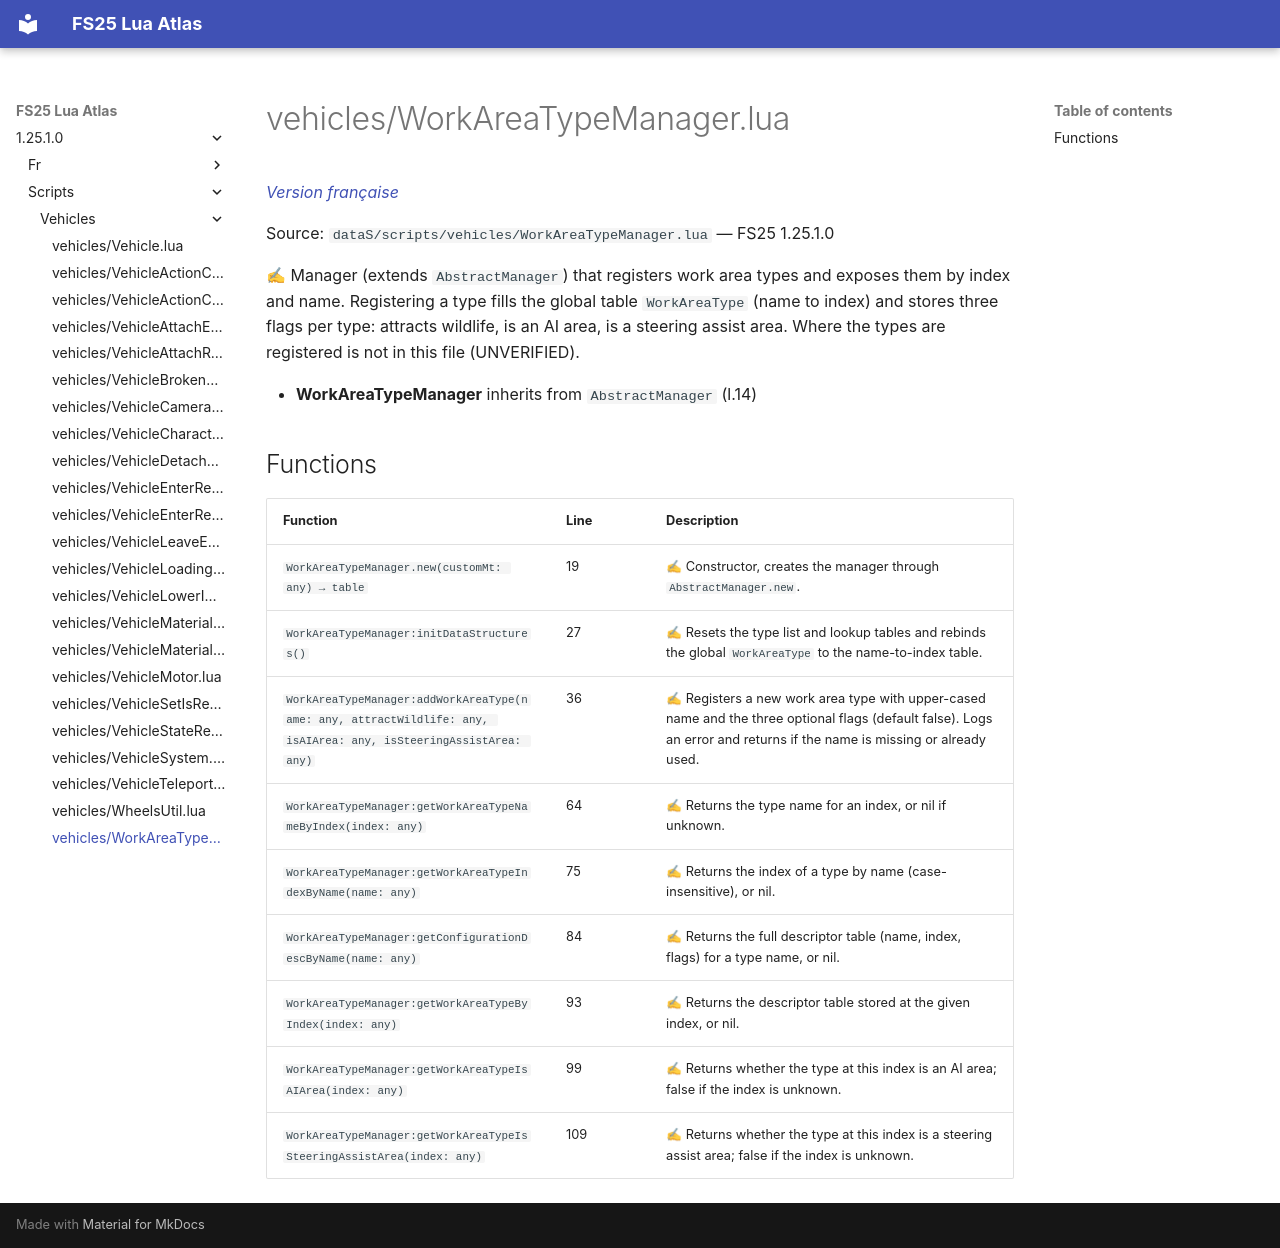

repository: Tim0219800/fs25-lua-atlas · page: 1.25.1.0/scripts/vehicles/WorkAreaTypeManager.html · generator: mkdocs

# vehicles/WorkAreaTypeManager.lua

*[Version française](../../fr/scripts/vehicles/WorkAreaTypeManager.md)*

Source: `dataS/scripts/vehicles/WorkAreaTypeManager.lua` — FS25 1.25.1.0

✍ Manager (extends `AbstractManager`) that registers work area types and exposes them by index and name. Registering a type fills the global table `WorkAreaType` (name to index) and stores three flags per type: attracts wildlife, is an AI area, is a steering assist area. Where the types are registered is not in this file (UNVERIFIED).

- **WorkAreaTypeManager** inherits from `AbstractManager` (l.14)

## Functions

| Function | Line | Description |
|---|---|---|
| `WorkAreaTypeManager.new(customMt: any) → table` | 19 | ✍ Constructor, creates the manager through `AbstractManager.new`. |
| `WorkAreaTypeManager:initDataStructures()` | 27 | ✍ Resets the type list and lookup tables and rebinds the global `WorkAreaType` to the name-to-index table. |
| `WorkAreaTypeManager:addWorkAreaType(name: any, attractWildlife: any, isAIArea: any, isSteeringAssistArea: any)` | 36 | ✍ Registers a new work area type with upper-cased name and the three optional flags (default false). Logs an error and returns if the name is missing or already used. |
| `WorkAreaTypeManager:getWorkAreaTypeNameByIndex(index: any)` | 64 | ✍ Returns the type name for an index, or nil if unknown. |
| `WorkAreaTypeManager:getWorkAreaTypeIndexByName(name: any)` | 75 | ✍ Returns the index of a type by name (case-insensitive), or nil. |
| `WorkAreaTypeManager:getConfigurationDescByName(name: any)` | 84 | ✍ Returns the full descriptor table (name, index, flags) for a type name, or nil. |
| `WorkAreaTypeManager:getWorkAreaTypeByIndex(index: any)` | 93 | ✍ Returns the descriptor table stored at the given index, or nil. |
| `WorkAreaTypeManager:getWorkAreaTypeIsAIArea(index: any)` | 99 | ✍ Returns whether the type at this index is an AI area; false if the index is unknown. |
| `WorkAreaTypeManager:getWorkAreaTypeIsSteeringAssistArea(index: any)` | 109 | ✍ Returns whether the type at this index is a steering assist area; false if the index is unknown. |
